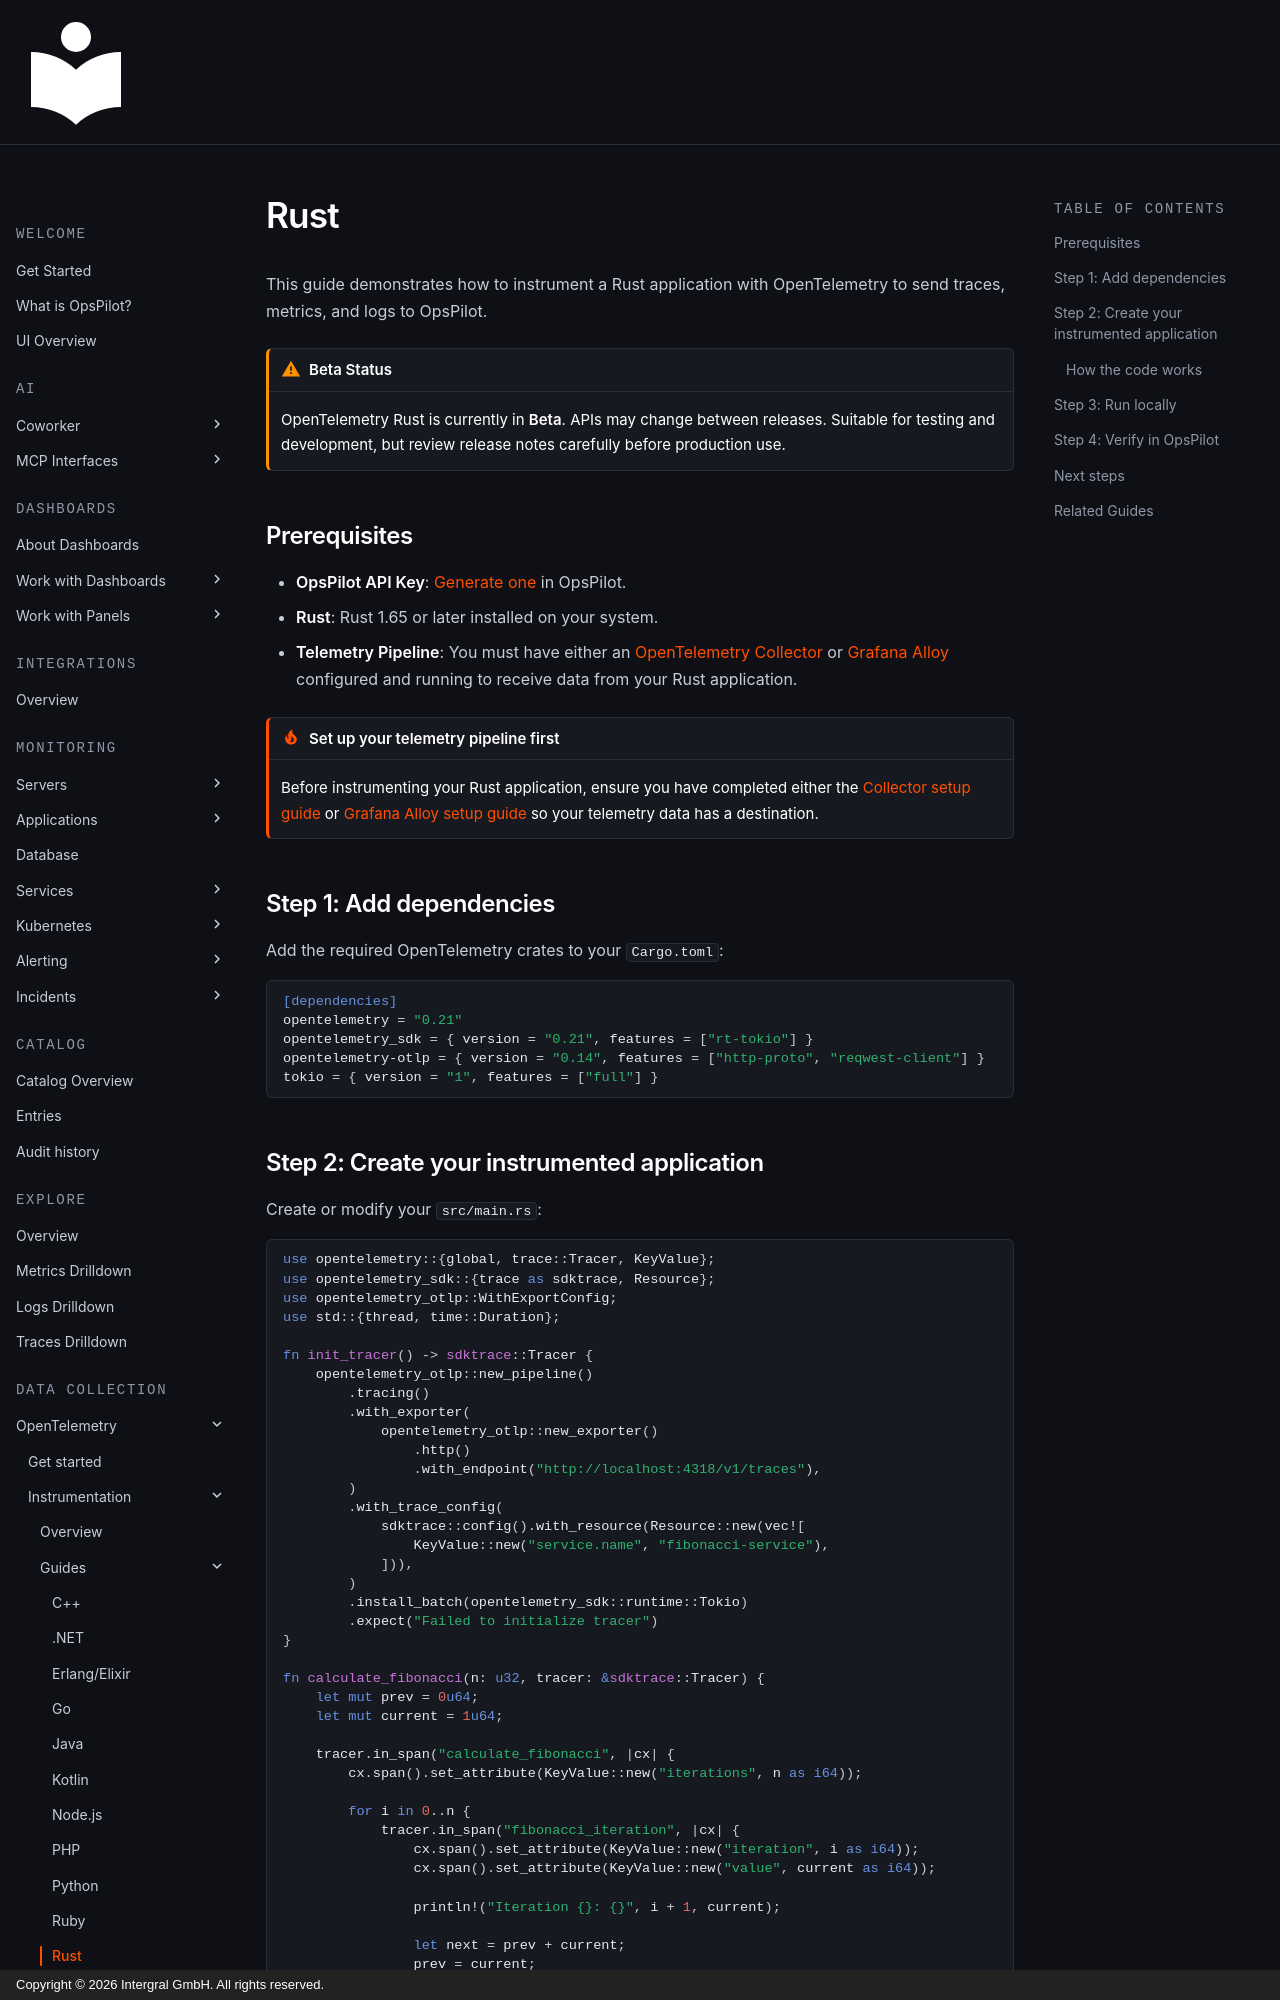

repository: intergral/opspilot-docs · page: Monitor-your-data/OpenTelemetry/Instrumentation/Rust/index.html · generator: mkdocs · copyright: Copyright © 2026 Intergral GmbH. All rights reserved.

# Rust

This guide demonstrates how to instrument a Rust application with OpenTelemetry to send traces, metrics, and logs to OpsPilot.

!!! warning "Beta Status"
    OpenTelemetry Rust is currently in **Beta**. APIs may change between releases. Suitable for testing and development, but review release notes carefully before production use.

## Prerequisites

* **OpsPilot API Key**: [Generate one](https://app.opspilot.com/organization/api-keys) in OpsPilot.
* **Rust**: Rust 1.65 or later installed on your system.
* **Telemetry Pipeline**: You must have either an [OpenTelemetry Collector](/Monitor-your-data/OpenTelemetry/Shipping/Collector/) or [Grafana Alloy](/Monitor-your-data/OpenTelemetry/Shipping/Grafana-agent/) configured and running to receive data from your Rust application.

!!! tip "Set up your telemetry pipeline first"
    Before instrumenting your Rust application, ensure you have completed either the [Collector setup guide](/Monitor-your-data/OpenTelemetry/Shipping/Collector/) or [Grafana Alloy setup guide](/Monitor-your-data/OpenTelemetry/Shipping/Grafana-agent/) so your telemetry data has a destination.

## Step 1: Add dependencies

Add the required OpenTelemetry crates to your `Cargo.toml`:

```toml
[dependencies]
opentelemetry = "0.21"
opentelemetry_sdk = { version = "0.21", features = ["rt-tokio"] }
opentelemetry-otlp = { version = "0.14", features = ["http-proto", "reqwest-client"] }
tokio = { version = "1", features = ["full"] }
```
